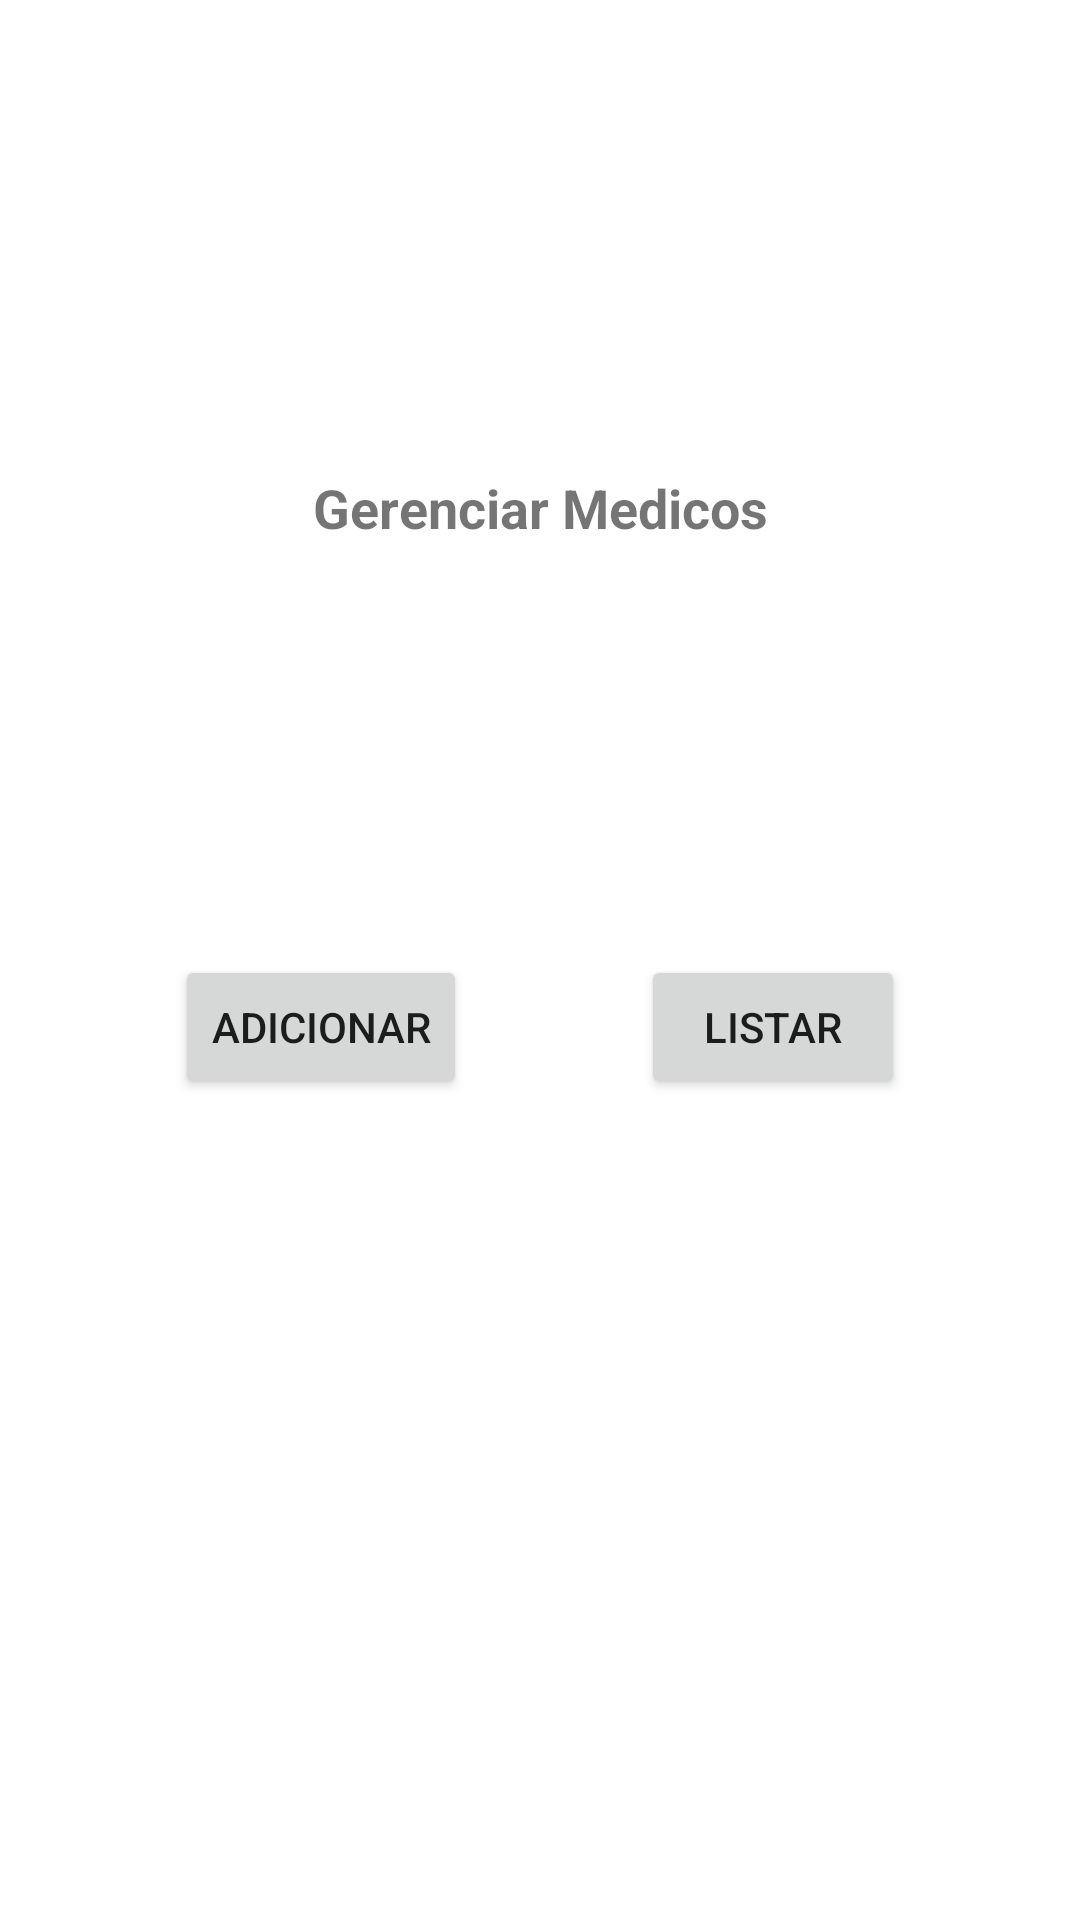

Produce the Android XML layout that renders to this screen, including the resource entries it uses.
<!-- AndroidManifest.xml: application theme Theme.Maternidade -->
<!-- res/layout/medico_fragment_main.xml -->
<?xml version="1.0" encoding="utf-8"?>
<androidx.constraintlayout.widget.ConstraintLayout xmlns:android="http://schemas.android.com/apk/res/android"
    xmlns:app="http://schemas.android.com/apk/res-auto"
    xmlns:tools="http://schemas.android.com/tools"
    android:layout_width="match_parent"
    android:layout_height="match_parent"
    android:paddingTop="20dp"
    tools:context=".medico.MainFragment">
    <TextView
        android:id="@+id/textViewGerenciarMedicos"
        android:layout_width="wrap_content"
        android:layout_height="wrap_content"
        android:text="@string/gerenciar_medicos"
        android:textSize="18sp"
        android:textStyle="bold"
        app:layout_constraintBottom_toTopOf="@+id/buttonAdicionar"
        app:layout_constraintEnd_toEndOf="parent"
        app:layout_constraintStart_toStartOf="parent"
        app:layout_constraintTop_toTopOf="parent" />
    <Button
        android:id="@+id/buttonAdicionar"
        android:layout_width="wrap_content"
        android:layout_height="wrap_content"
        android:text="@string/adicionar"
        app:layout_constraintBottom_toTopOf="@+id/frameMedico"
        app:layout_constraintEnd_toStartOf="@+id/buttonListar"
        app:layout_constraintStart_toStartOf="parent"
        app:layout_constraintTop_toBottomOf="@+id/textViewGerenciarMedicos" />
    <Button
        android:id="@+id/buttonListar"
        android:layout_width="wrap_content"
        android:layout_height="wrap_content"
        android:text="@string/listar"
        app:layout_constraintBottom_toTopOf="@+id/frameMedico"
        app:layout_constraintEnd_toEndOf="parent"
        app:layout_constraintStart_toEndOf="@+id/buttonAdicionar"
        app:layout_constraintTop_toBottomOf="@+id/textViewGerenciarMedicos" />
    <FrameLayout
        android:id="@+id/frameMedico"
        android:layout_width="match_parent"
        android:layout_height="wrap_content"
        app:layout_constraintBottom_toBottomOf="parent"
        app:layout_constraintEnd_toStartOf="parent"
        app:layout_constraintStart_toStartOf="parent"
        app:layout_constraintTop_toBottomOf="@+id/buttonAdicionar" />
</androidx.constraintlayout.widget.ConstraintLayout>
<!-- resources referenced by this layout -->
<resources>
  <string name="adicionar">Adicionar</string>
  <string name="gerenciar_medicos">Gerenciar Medicos</string>
  <string name="listar">Listar</string>
  <style name="Theme.Maternidade" parent="Theme.MaterialComponents.DayNight.DarkActionBar">
          
          <item name="colorPrimary">@color/purple_500</item>
          <item name="colorPrimaryVariant">@color/purple_700</item>
          <item name="colorOnPrimary">@color/white</item>
          
          <item name="colorSecondary">@color/teal_200</item>
          <item name="colorSecondaryVariant">@color/teal_700</item>
          <item name="colorOnSecondary">@color/black</item>
          
          <item name="android:statusBarColor">?attr/colorPrimaryVariant</item>
          
      </style>
  <!-- not gathered from this repository: default colours our renderer supplied (Android Studio template values) -->
  <color name="purple_500">#FF6200EE</color>
  <color name="purple_700">#FF3700B3</color>
  <color name="teal_200">#FF03DAC5</color>
  <color name="teal_700">#FF018786</color>
  <color name="black">#FF000000</color>
  <color name="white">#FFFFFFFF</color>
</resources>
